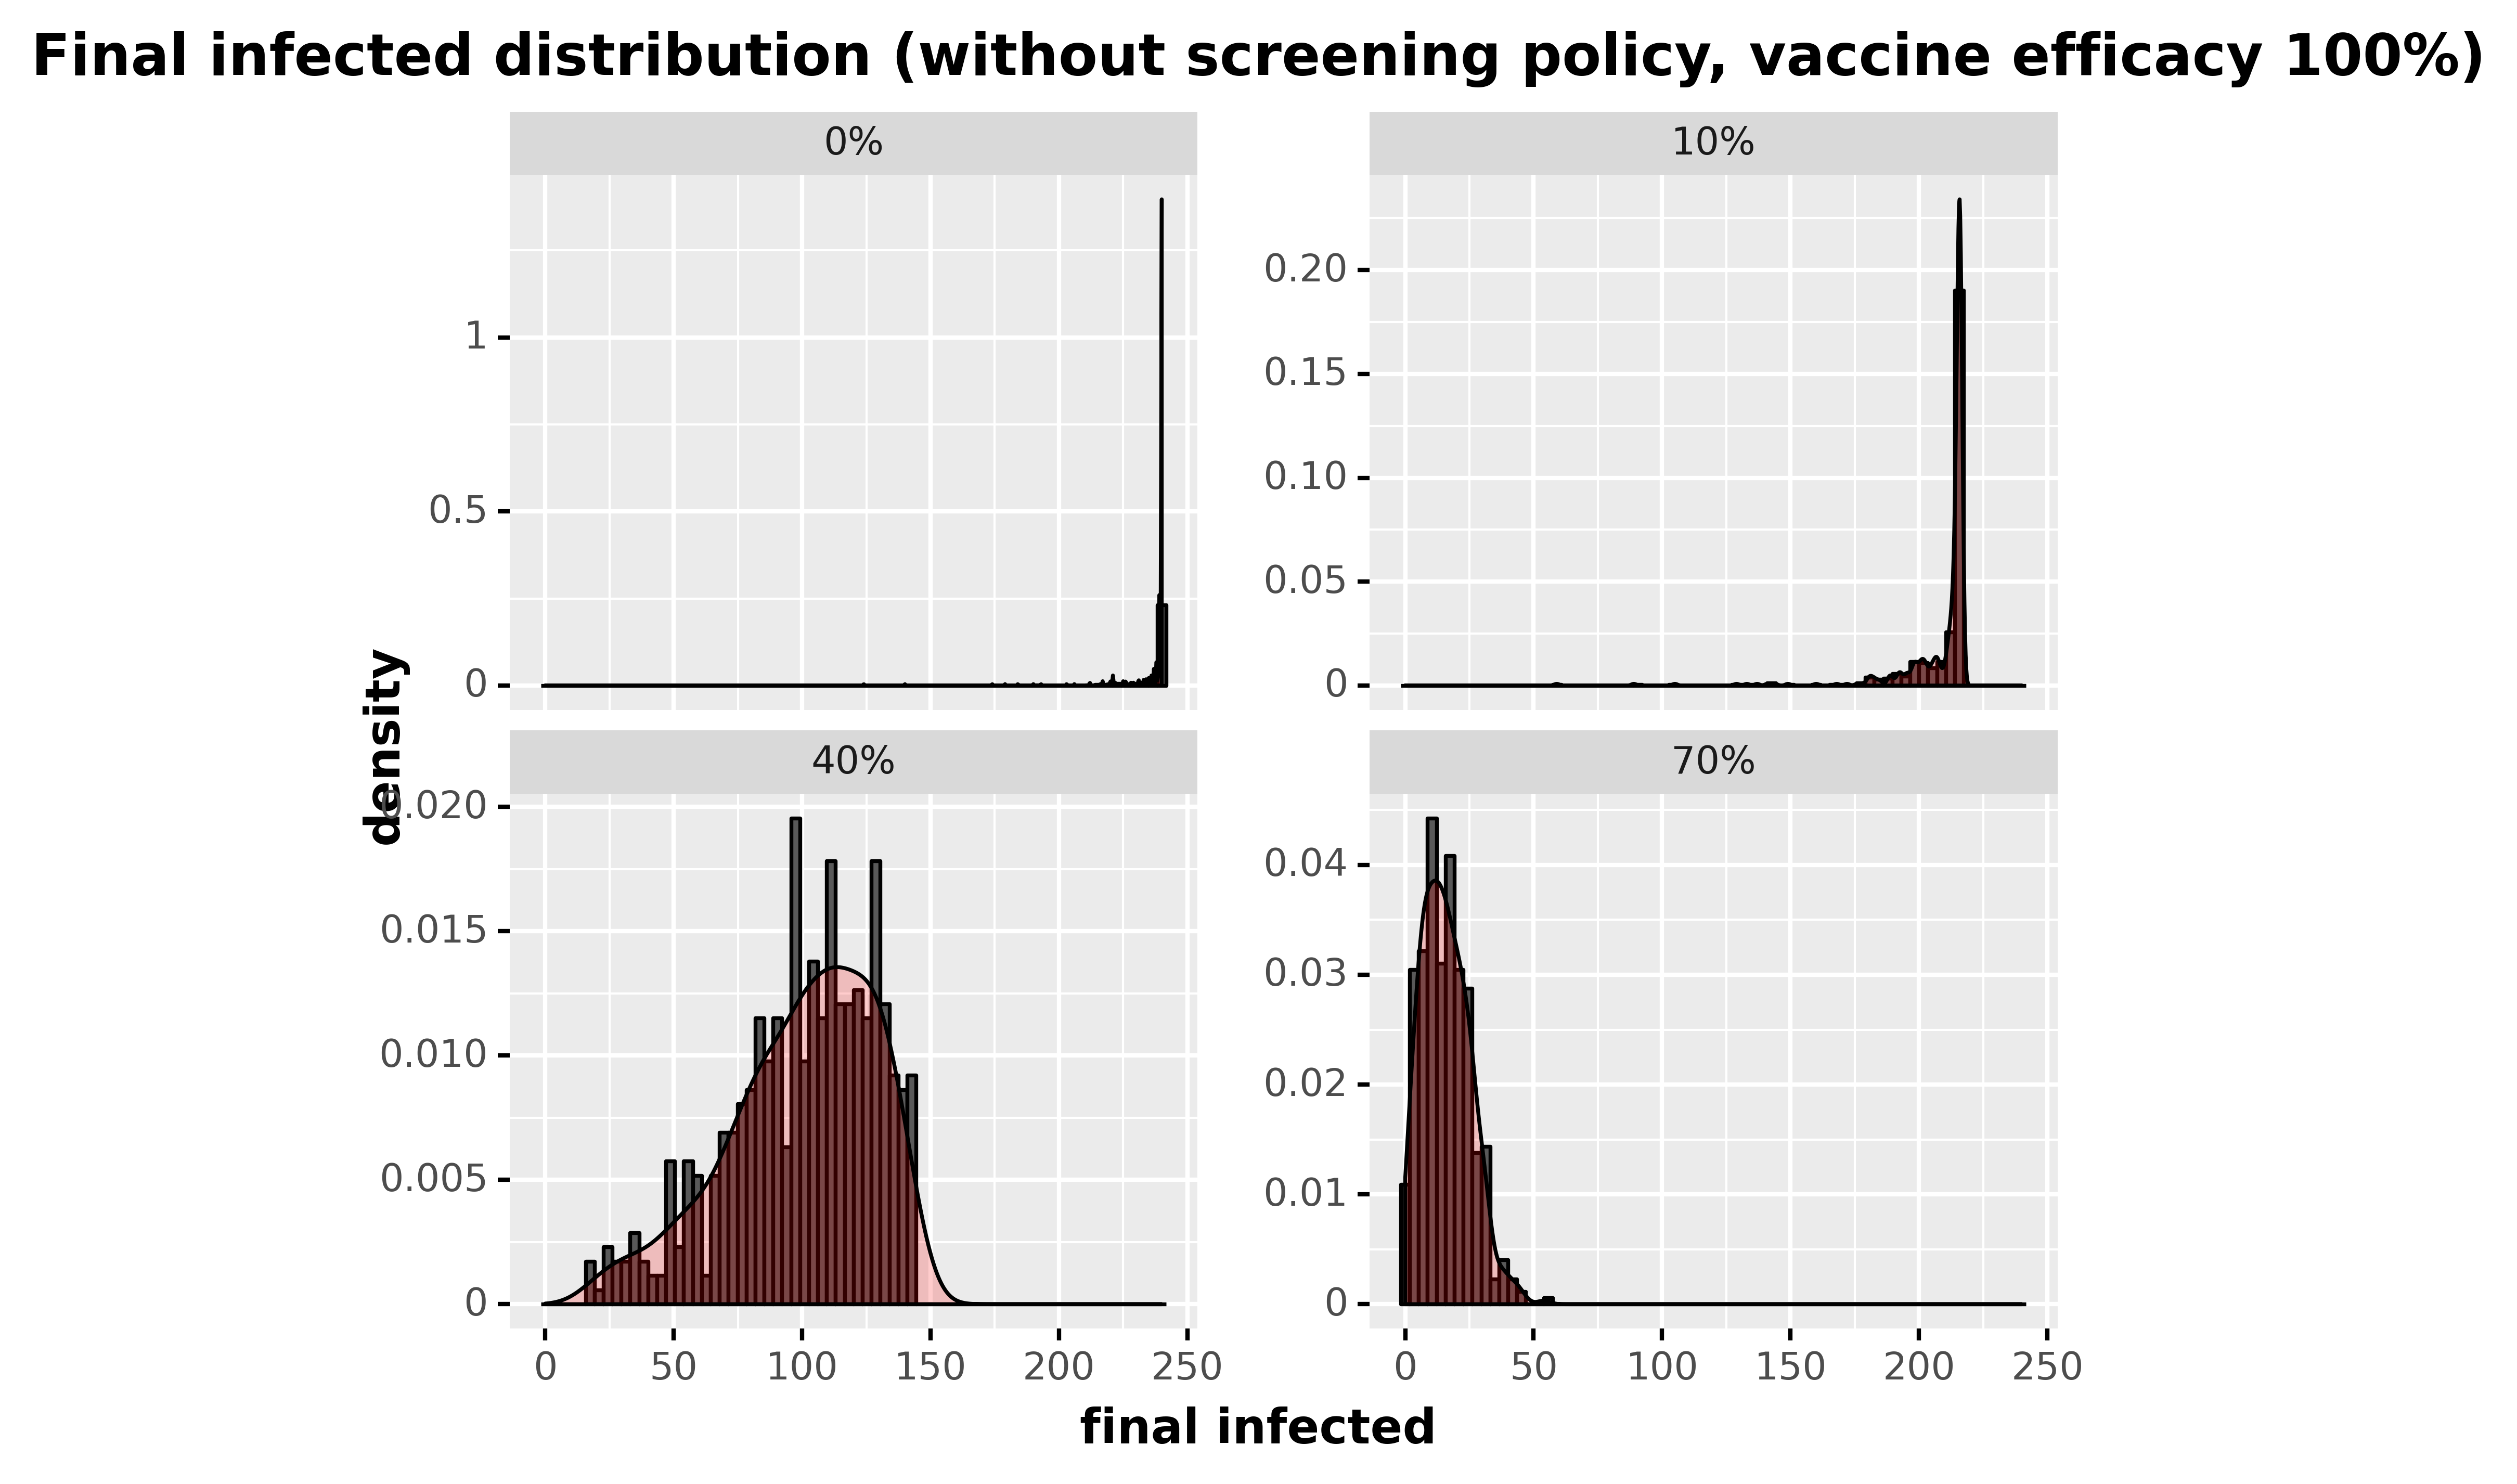

The file beside this chart, header and first rows:
, day, final_infected, type_pretty
60, 60, 240, 0%
121, 60, 240, 0%
182, 60, 236, 0%
243, 60, 239, 0%
304, 60, 240, 0%
365, 60, 240, 0%
426, 60, 238, 0%
487, 60, 240, 0%
548, 60, 240, 0%
609, 60, 240, 0%
670, 60, 240, 0%
731, 60, 240, 0%
792, 60, 240, 0%
853, 60, 239, 0%
914, 60, 240, 0%
975, 60, 240, 0%
1036, 60, 229, 0%
1097, 60, 240, 0%
1158, 60, 236, 0%
1219, 60, 240, 0%
1280, 60, 239, 0%
1341, 60, 239, 0%
1402, 60, 240, 0%
1463, 60, 240, 0%
1524, 60, 240, 0%
1585, 60, 239, 0%
1646, 60, 240, 0%
1707, 60, 225, 0%
1768, 60, 240, 0%
1829, 60, 240, 0%
1890, 60, 239, 0%
1951, 60, 228, 0%
2012, 60, 225, 0%
2073, 60, 240, 0%
2134, 60, 240, 0%
2195, 60, 240, 0%
2256, 60, 190, 0%
2317, 60, 212, 0%
2378, 60, 237, 0%
2439, 60, 240, 0%
2500, 60, 220, 0%
2561, 60, 239, 0%
2622, 60, 240, 0%
2683, 60, 221, 0%
2744, 60, 217, 0%
2805, 60, 240, 0%
2866, 60, 240, 0%
2927, 60, 240, 0%
2988, 60, 240, 0%
3049, 60, 240, 0%
3110, 60, 224, 0%
3171, 60, 240, 0%
3232, 60, 240, 0%
3293, 60, 240, 0%
3354, 60, 240, 0%
3415, 60, 239, 0%
3476, 60, 240, 0%
3537, 60, 237, 0%
3598, 60, 240, 0%
3659, 60, 240, 0%
... 1,940 more rows
